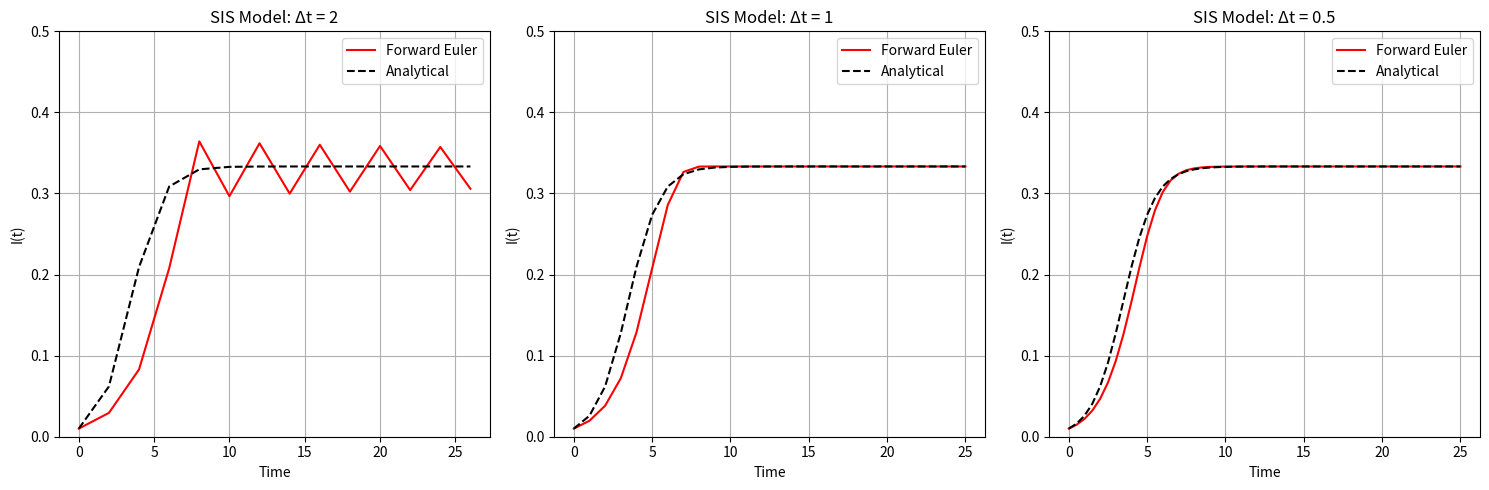

Python code for this plot:
import numpy as np 
import matplotlib.pyplot as plt

# Function to compute analytical solution for SIS model
def analytical_i(t, i0, beta, gamma):
    """Analytical solution for SIS model I(t)"""
    r = beta - gamma
    K = r/beta
    return K * i0 * np.exp(r * t) / (K + i0 * (np.exp(r * t) - 1))

# Using your Forward Euler method, simulate the solution to the normalized SIS model discussed in class (Week 3) 
def forward_euler_sis(i0, beta, gamma, t_max, stepsize):
    T = np.arange(0, t_max + stepsize, stepsize)
    I = np.zeros(len(T))
    I[0] = i0
    
    for idx in range(1, len(T)):
        # Simplified SIS model: dI/dt = (β - γ)I - βI^2
        di_dt = (beta - gamma) * I[idx-1] - beta * I[idx-1]**2
        I[idx] = I[idx-1] + di_dt * stepsize
    
    return T, I

# using β = 3 and γ = 2, and with (s0, i0) = (0.99, 0.01).
beta = 3
gamma = 2
s0 = 0.99
i0 = 0.01
t_max = 25
# simulate using a step size ∆t = 2, ∆t = 1, ∆t = 1/2 . 
step_sizes = [2, 1, 0.5]

# Create three plots ranging from t = 0 to t = 25. 
# In each plot, show only your solution’s I(t) in a red solid line, labeled as “Forward Euler”, and then also plot the analytical solution from class in a black dashed line, labeled as “Analytical.” Please also set the y-axis range to [0, 0.5].

fig, axes = plt.subplots(1, 3, figsize=(15, 5))

for i, stepsize in enumerate(step_sizes):
    T, I_euler = forward_euler_sis(i0, beta, gamma, t_max, stepsize)
    I_analytical = analytical_i(T, i0, beta, gamma)
    
    axes[i].plot(T, I_euler, label='Forward Euler', color='red', linestyle='-')
    axes[i].plot(T, I_analytical, label='Analytical', color='black', linestyle='--')
    axes[i].set_xlabel('Time')
    axes[i].set_ylabel('I(t)')
    axes[i].set_title(f'SIS Model: Δt = {stepsize}')
    axes[i].set_ylim(0, 0.5)
    axes[i].legend()
    axes[i].grid(True)

plt.tight_layout()
plt.show()